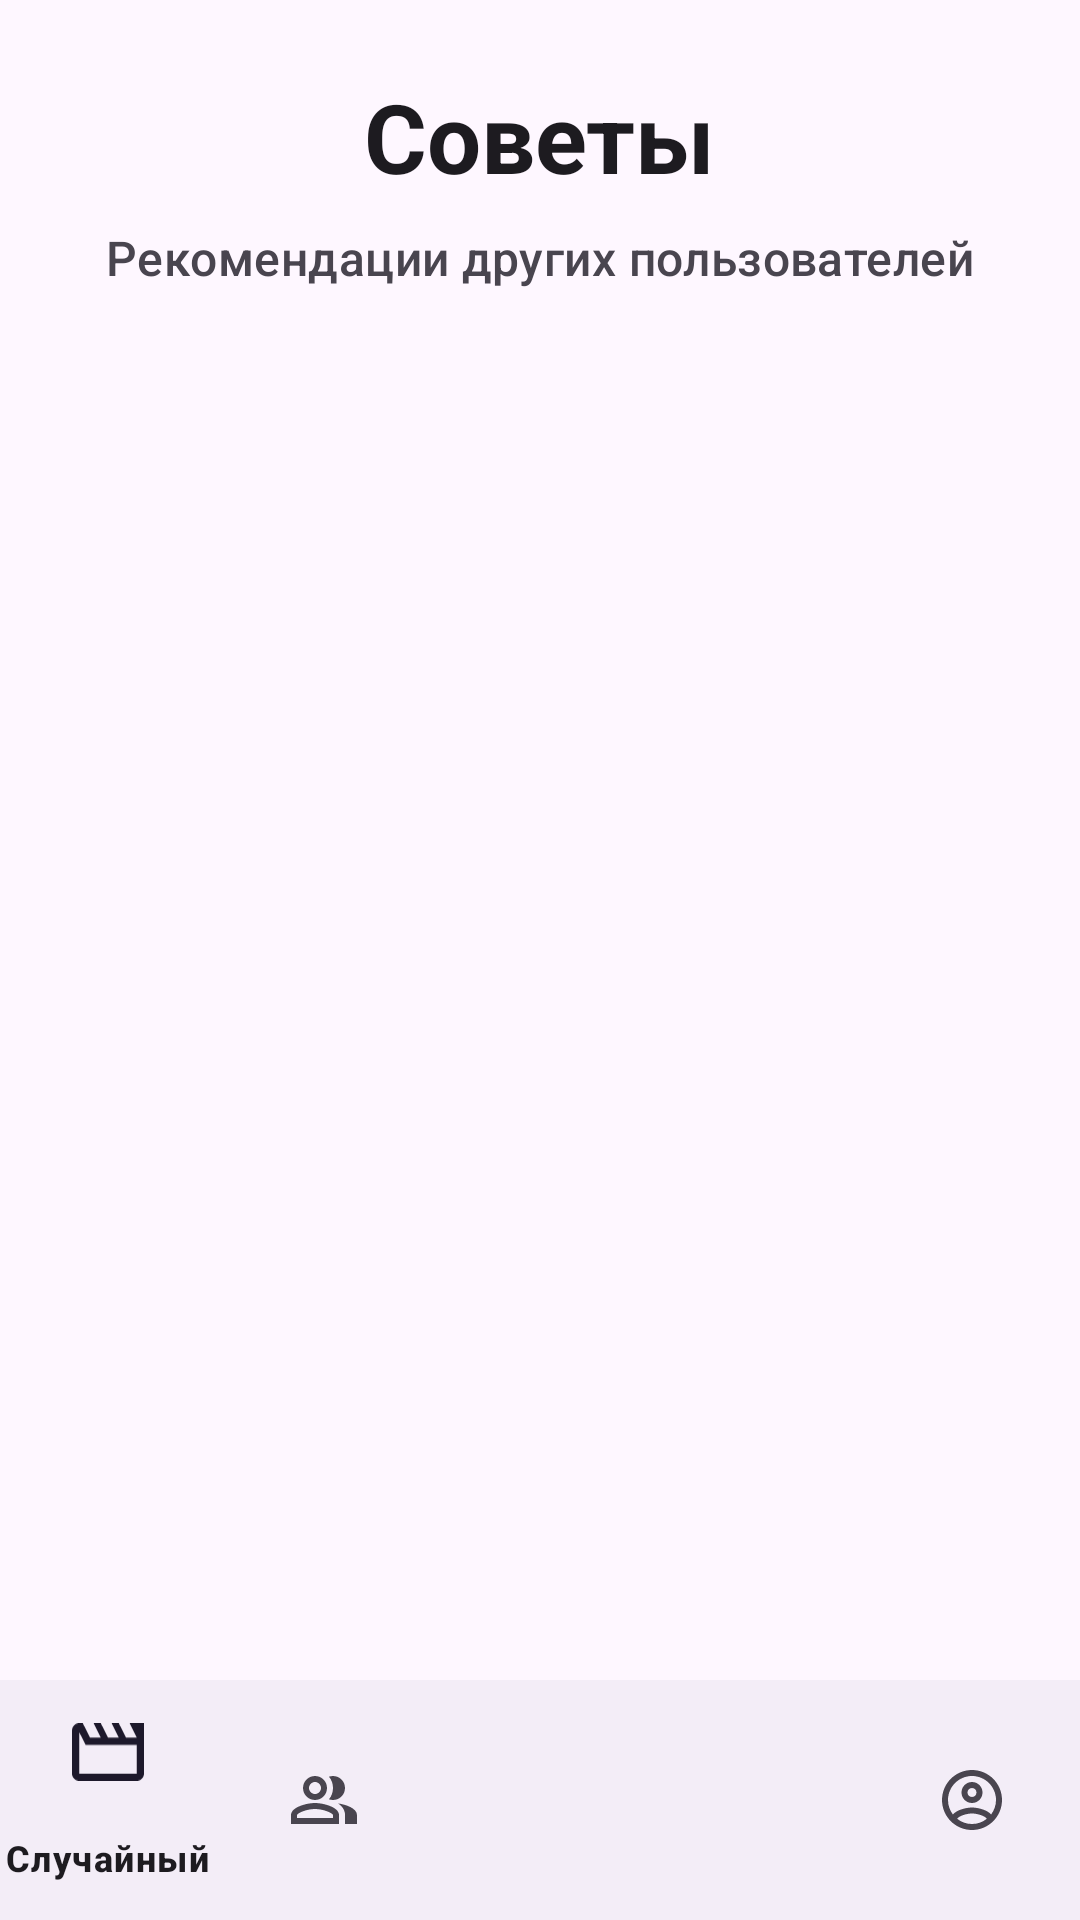

Reconstruct the res/layout file that produces this screen, plus the resources it refers to.
<!-- AndroidManifest.xml: application theme Theme.Random_movie -->
<!-- res/layout/activity_tips.xml -->
<?xml version="1.0" encoding="utf-8"?>
<androidx.constraintlayout.widget.ConstraintLayout xmlns:android="http://schemas.android.com/apk/res/android"
    xmlns:app="http://schemas.android.com/apk/res-auto"
    xmlns:tools="http://schemas.android.com/tools"
    android:layout_width="match_parent"
    android:layout_height="match_parent"
    android:background="?attr/colorSurface"
    tools:context=".TipsActivity">

    <com.google.android.material.textview.MaterialTextView
        android:id="@+id/textTipsTitle"
        style="@style/TextAppearance.Material3.HeadlineLarge"
        android:layout_width="wrap_content"
        android:layout_height="wrap_content"
        android:layout_marginTop="24dp"
        android:text="@string/tips_title"
        android:textColor="?attr/colorOnSurface"
        android:textSize="32sp"
        android:textStyle="bold"
        app:layout_constraintEnd_toEndOf="parent"
        app:layout_constraintStart_toStartOf="parent"
        app:layout_constraintTop_toTopOf="parent" />

    <com.google.android.material.textview.MaterialTextView
        android:id="@+id/textTipsSubtitle"
        style="@style/TextAppearance.Material3.TitleMedium"
        android:layout_width="wrap_content"
        android:layout_height="wrap_content"
        android:layout_marginTop="8dp"
        android:text="@string/tips_subtitle"
        android:textColor="?attr/colorOnSurfaceVariant"
        android:textSize="16sp"
        app:layout_constraintEnd_toEndOf="parent"
        app:layout_constraintStart_toStartOf="parent"
        app:layout_constraintTop_toBottomOf="@id/textTipsTitle" />

    <ScrollView
        android:layout_width="0dp"
        android:layout_height="0dp"
        android:layout_marginTop="12dp"
        app:layout_constraintBottom_toTopOf="@id/bottomNavigationView"
        app:layout_constraintEnd_toEndOf="parent"
        app:layout_constraintStart_toStartOf="parent"
        app:layout_constraintTop_toBottomOf="@id/textTipsSubtitle">

        <LinearLayout
            android:id="@+id/recommendation_container"
            android:layout_width="match_parent"
            android:layout_height="wrap_content"
            android:orientation="vertical"
            android:paddingBottom="12dp"
            tools:context=".TipsActivity" />
    </ScrollView>

    <com.google.android.material.bottomnavigation.BottomNavigationView
        android:id="@+id/bottomNavigationView"
        android:layout_width="match_parent"
        android:layout_height="80dp"
        android:layout_alignParentBottom="true"
        app:layout_constraintBottom_toBottomOf="parent"
        app:layout_constraintEnd_toEndOf="parent"
        app:layout_constraintHorizontal_bias="0.5"
        app:layout_constraintStart_toStartOf="parent"
        app:menu="@menu/bottom_nav_menu"/>

</androidx.constraintlayout.widget.ConstraintLayout>
<!-- resources referenced by this layout -->
<resources>
  <string name="tips_subtitle">Рекомендации других пользователей</string>
  <string name="tips_title">Советы</string>
  <style name="Theme.Random_movie" parent="Base.Theme.Random_movie" />
  <style name="Base.Theme.Random_movie" parent="Theme.Material3.DayNight.NoActionBar">
          
          
          <item name="gradientBorderButtonStyle">@style/GradientBorderButton.Light</item>
      </style>
  <style name="GradientBorderButton.Light" parent="Widget.AppCompat.Button">
          <item name="android:background">@drawable/gradient</item>
          <item name="android:textColor">@color/black</item>
          <item name="backgroundTint">@null</item>
      </style>
  <!-- drawable gradient (drawable) -->
  <layer-list xmlns:android="http://schemas.android.com/apk/res/android" >
  
      <item>
          
          <shape android:shape="rectangle" >
              <corners android:radius="100dp" />
              <gradient
                  android:angle="360"
                  android:endColor="#6F2DDB"
                  android:startColor="#E351DE" />
          </shape>
      </item>
      
      <item
          android:bottom="2dp"
          android:left="2dp"
          android:right="2dp"
          android:top="2dp">
          <shape android:shape="rectangle" >
              
              <solid android:color="@android:color/white" />
              <corners android:radius="100dp" />
          </shape>
  
      </item>
  </layer-list>
  <color name="black">#FF000000</color>
</resources>
